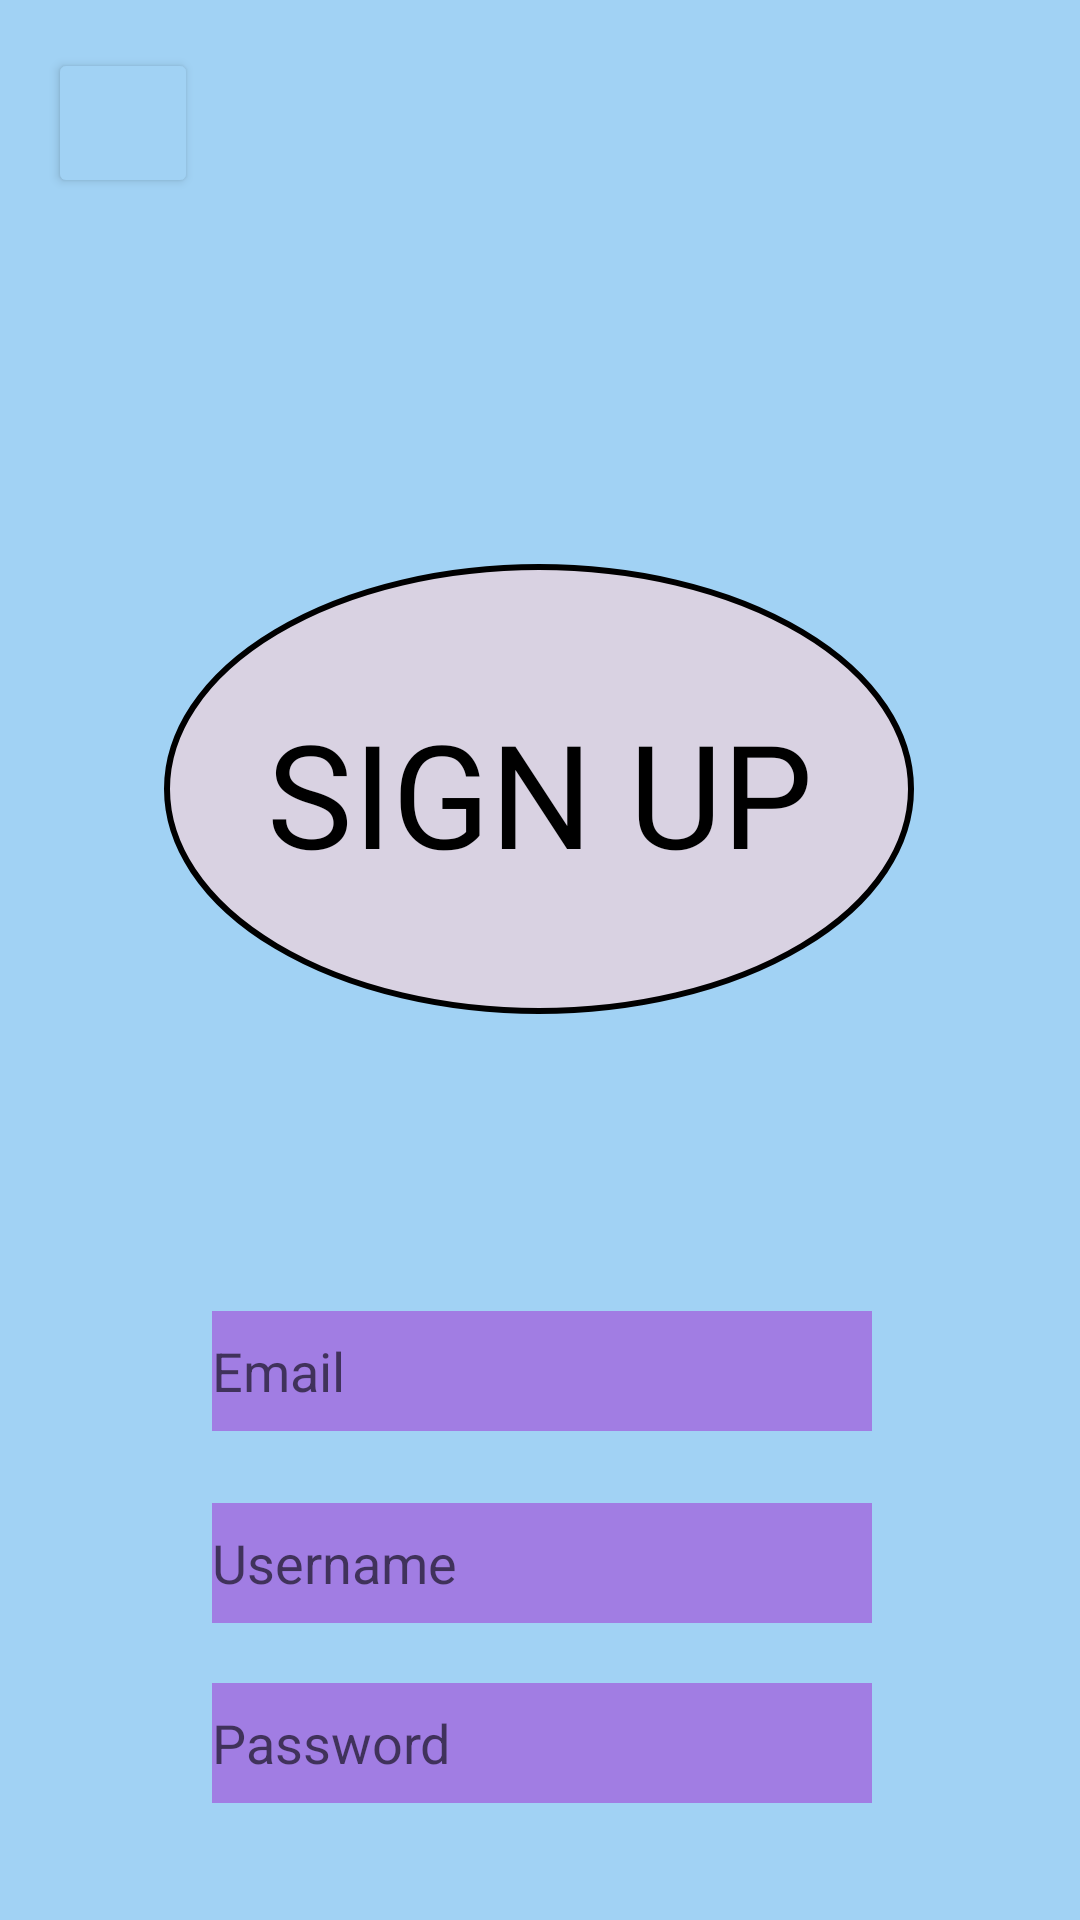

Write the Android layout XML for this screen, with the resource values it uses.
<!-- AndroidManifest.xml: application theme Theme.CardiacCorner -->
<!-- res/layout/signup_screen.xml -->
<?xml version="1.0" encoding="utf-8"?>
<androidx.constraintlayout.widget.ConstraintLayout xmlns:android="http://schemas.android.com/apk/res/android"
    xmlns:app="http://schemas.android.com/apk/res-auto"
    xmlns:tools="http://schemas.android.com/tools"
    android:layout_width="match_parent"
    android:layout_height="match_parent"
    android:background="#A1D2F4"
    tools:context=".SignUpActivity">

    <ImageView
        android:layout_width="wrap_content"
        android:layout_height="wrap_content"
        android:layout_marginTop="144dp"
        android:layout_marginEnd="1dp"
        android:src="@drawable/rectangle_shape_2"
        app:layout_constraintEnd_toEndOf="parent"
        app:layout_constraintStart_toStartOf="parent"
        app:layout_constraintTop_toTopOf="parent" />

    <ImageView
        android:layout_width="wrap_content"
        android:layout_height="wrap_content"
        android:layout_marginStart="80dp"
        android:layout_marginTop="188dp"
        android:layout_marginEnd="81dp"
        android:src="@drawable/oval_shape_2"
        app:layout_constraintEnd_toEndOf="parent"
        app:layout_constraintStart_toStartOf="parent"
        app:layout_constraintTop_toTopOf="parent" />


    <TextView
        android:id="@+id/signin_page"
        android:layout_width="283dp"
        android:layout_height="71dp"
        android:layout_marginStart="64dp"
        android:layout_marginTop="232dp"
        android:layout_marginEnd="64dp"
        android:fontFamily="@font/rasa_bold"
        android:text="SIGN UP"
        android:textAlignment="center"
        android:textColor="#000000"
        android:textSize="48sp"
        app:layout_constraintEnd_toEndOf="parent"
        app:layout_constraintStart_toStartOf="parent"
        app:layout_constraintTop_toTopOf="parent" />

    <EditText
        android:id="@+id/email"
        android:layout_width="220dp"
        android:layout_height="40dp"
        android:layout_marginStart="96dp"
        android:layout_marginTop="437dp"
        android:layout_marginEnd="95dp"
        android:background="#A17DE3"
        android:ems="10"
        android:hint="Email"
        android:inputType="textEmailAddress"
        android:textColor="#000000"
        app:layout_constraintEnd_toEndOf="parent"
        app:layout_constraintStart_toStartOf="parent"
        app:layout_constraintTop_toTopOf="parent" />

    <EditText
        android:id="@+id/username"
        android:layout_width="220dp"
        android:layout_height="40dp"
        android:layout_marginStart="96dp"
        android:layout_marginTop="501dp"
        android:layout_marginEnd="95dp"
        android:background="#A17DE3"
        android:ems="10"
        android:hint="Username"
        android:inputType="textPersonName"
        android:textColor="#000000"
        app:layout_constraintEnd_toEndOf="parent"
        app:layout_constraintStart_toStartOf="parent"
        app:layout_constraintTop_toTopOf="parent" />

    <EditText
        android:id="@+id/password"
        android:layout_width="220dp"
        android:layout_height="40dp"
        android:layout_marginStart="96dp"
        android:layout_marginTop="561dp"
        android:layout_marginEnd="95dp"
        android:background="#A17DE3"
        android:ems="10"
        android:hint="Password"
        android:inputType="textPassword"
        android:textColor="#000000"
        app:layout_constraintEnd_toEndOf="parent"
        app:layout_constraintStart_toStartOf="parent"
        app:layout_constraintTop_toTopOf="parent" />

    <Button
        android:id="@+id/sign_up"
        android:layout_width="220dp"
        android:layout_height="50dp"
        android:layout_marginStart="96dp"
        android:layout_marginTop="659dp"
        android:layout_marginEnd="95dp"
        android:backgroundTint="#673AB7"
        android:fontFamily="@font/rasa_bold"
        android:text="CREATE ACCOUNT"
        app:layout_constraintEnd_toEndOf="parent"
        app:layout_constraintStart_toStartOf="parent"
        app:layout_constraintTop_toTopOf="parent" />

    <Button
        android:id="@+id/back_button"
        android:layout_width="50dp"
        android:layout_height="50dp"
        android:layout_marginStart="16dp"
        android:layout_marginTop="16dp"
        android:backgroundTint="#A1D2F4"
        app:icon="@drawable/ic_baseline_arrow_back_ios_24"
        app:layout_constraintStart_toStartOf="parent"
        app:layout_constraintTop_toTopOf="parent" />

</androidx.constraintlayout.widget.ConstraintLayout>
<!-- resources referenced by this layout -->
<resources>
  <!-- drawable oval_shape_2 (drawable) -->
  <?xml version="1.0" encoding="utf-8"?>
  <shape
      xmlns:android="http://schemas.android.com/apk/res/android"
      android:shape="oval">
  
      <solid
          android:color="#D9D2E2"/>
  
      <size
          android:width="250dp"
          android:height="150dp"/>
      <stroke android:width="2dp" android:color="#000000"/>
  
  
  </shape>
  <style name="Theme.CardiacCorner" parent="Theme.MaterialComponents.DayNight.NoActionBar">
          
          <item name="colorPrimary">@color/purple_500</item>
          <item name="colorPrimaryVariant">@color/purple_700</item>
          <item name="colorOnPrimary">@color/white</item>
          
          <item name="colorSecondary">@color/teal_200</item>
          <item name="colorSecondaryVariant">@color/teal_700</item>
          <item name="colorOnSecondary">@color/black</item>
          
          <item name="android:statusBarColor" tools:targetApi="l">?attr/colorPrimaryVariant</item>
          
      </style>
  <color name="purple_500">#FF6200EE</color>
  <color name="purple_700">#FF3700B3</color>
  <color name="white">#FFFFFFFF</color>
  <color name="teal_200">#FF03DAC5</color>
  <color name="teal_700">#FF018786</color>
  <color name="black">#FF000000</color>
</resources>
